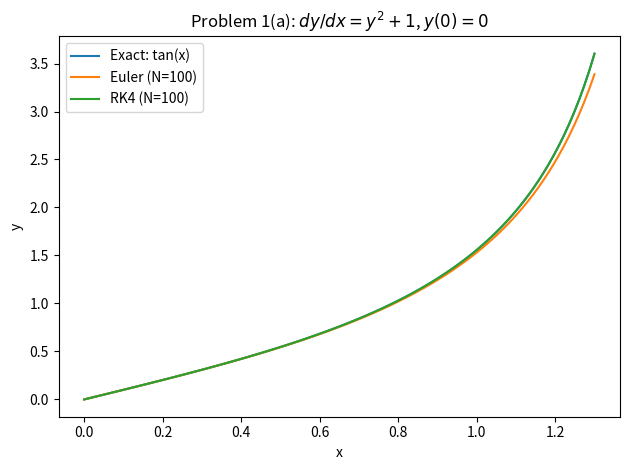
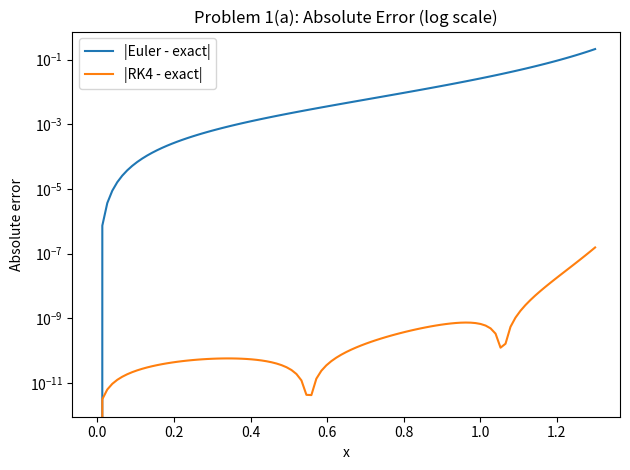

Recreate these plots in Python, in order.

"""
Lily Erickson
ASTR 5900 HW3: Numerical Integration involving Euler & Runge-Kutta Methods, and Maxwell-Boltzmann Distribution

Problem 1(a):
Solve dy/dx = y^2 + 1 with y(0)=0 using:
- Euler method
- RK4 method
Compare both to exact solution y = tan(x)
Using the same number of steps for each method.
"""

import numpy as np
import matplotlib.pyplot as plt


# ----------------------------
# ODE definition
# dy/dx = f(x, y)
# ----------------------------
def f(x, y):
    return y**2 + 1.0


# Exact solution for comparison
def y_exact(x):
    return np.tan(x)


# ----------------------------
# Euler Method
# ----------------------------
def euler_method(f, x0, y0, x_end, N):
    x = np.linspace(x0, x_end, N + 1)
    h = (x_end - x0) / N
    y = np.zeros_like(x)
    y[0] = y0

    for i in range(N):
        y[i + 1] = y[i] + h * f(x[i], y[i])

    return x, y


# ----------------------------
# RK4 Method (4th-order Runge-Kutta)
# ----------------------------
def rk4_method(f, x0, y0, x_end, N):
    x = np.linspace(x0, x_end, N + 1)
    h = (x_end - x0) / N
    y = np.zeros_like(x)
    y[0] = y0

    for i in range(N):
        k1 = f(x[i], y[i])
        k2 = f(x[i] + 0.5 * h, y[i] + 0.5 * h * k1)
        k3 = f(x[i] + 0.5 * h, y[i] + 0.5 * h * k2)
        k4 = f(x[i] + h, y[i] + h * k3)
        y[i + 1] = y[i] + (h / 6.0) * (k1 + 2 * k2 + 2 * k3 + k4)

    return x, y


# ----------------------------
# Problem 1(a) runner
# ----------------------------
def problem1a(x0=0.0, y0=0.0, x_end=1.3, N=100, prefix="problem1a"):
    """
    Generates:
    - <prefix>_solutions_N<N>.png
    - <prefix>_errors_N<N>.png
    Returns arrays for reuse in later parts.
    """
    # Solve with both methods (same N, same interval)
    xE, yE = euler_method(f, x0, y0, x_end, N)
    xR, yR = rk4_method(f, x0, y0, x_end, N)

    # Exact solution (same grid)
    yT = y_exact(xE)

    # --- Plot solutions ---
    plt.figure()
    plt.plot(xE, yT, label="Exact: tan(x)")
    plt.plot(xE, yE, label=f"Euler (N={N})")
    plt.plot(xR, yR, label=f"RK4 (N={N})")
    plt.xlabel("x")
    plt.ylabel("y")
    plt.title(r"Problem 1(a): $dy/dx = y^2 + 1$, $y(0)=0$")
    plt.legend()
    plt.tight_layout()
    sol_path = f"{prefix}_solutions_N{N}.png"
    plt.savefig(sol_path, dpi=200)
    plt.close()

    # --- Plot absolute errors ---
    plt.figure()
    plt.plot(xE, np.abs(yE - yT), label="|Euler - exact|")
    plt.plot(xR, np.abs(yR - yT), label="|RK4 - exact|")
    plt.yscale("log")
    plt.xlabel("x")
    plt.ylabel("Absolute error")
    plt.title("Problem 1(a): Absolute Error (log scale)")
    plt.legend()
    plt.tight_layout()
    err_path = f"{prefix}_errors_N{N}.png"
    plt.savefig(err_path, dpi=200)
    plt.close()

    # Print summary (nice for sanity checks)
    print(f"[Problem 1(a)] Saved: {sol_path}, {err_path}")
    print(f"  Settings: x0={x0}, y0={y0}, x_end={x_end}, N={N}, h={(x_end-x0)/N:.6f}")
    print(f"  Final y at x={x_end}:")
    print(f"    Exact tan(x): {yT[-1]:.10f}")
    print(f"    Euler:        {yE[-1]:.10f}")
    print(f"    RK4:          {yR[-1]:.10f}")

    return xE, yE, yR, yT


if __name__ == "__main__":
    # Default run for Part (a)
    problem1a(N=100)
